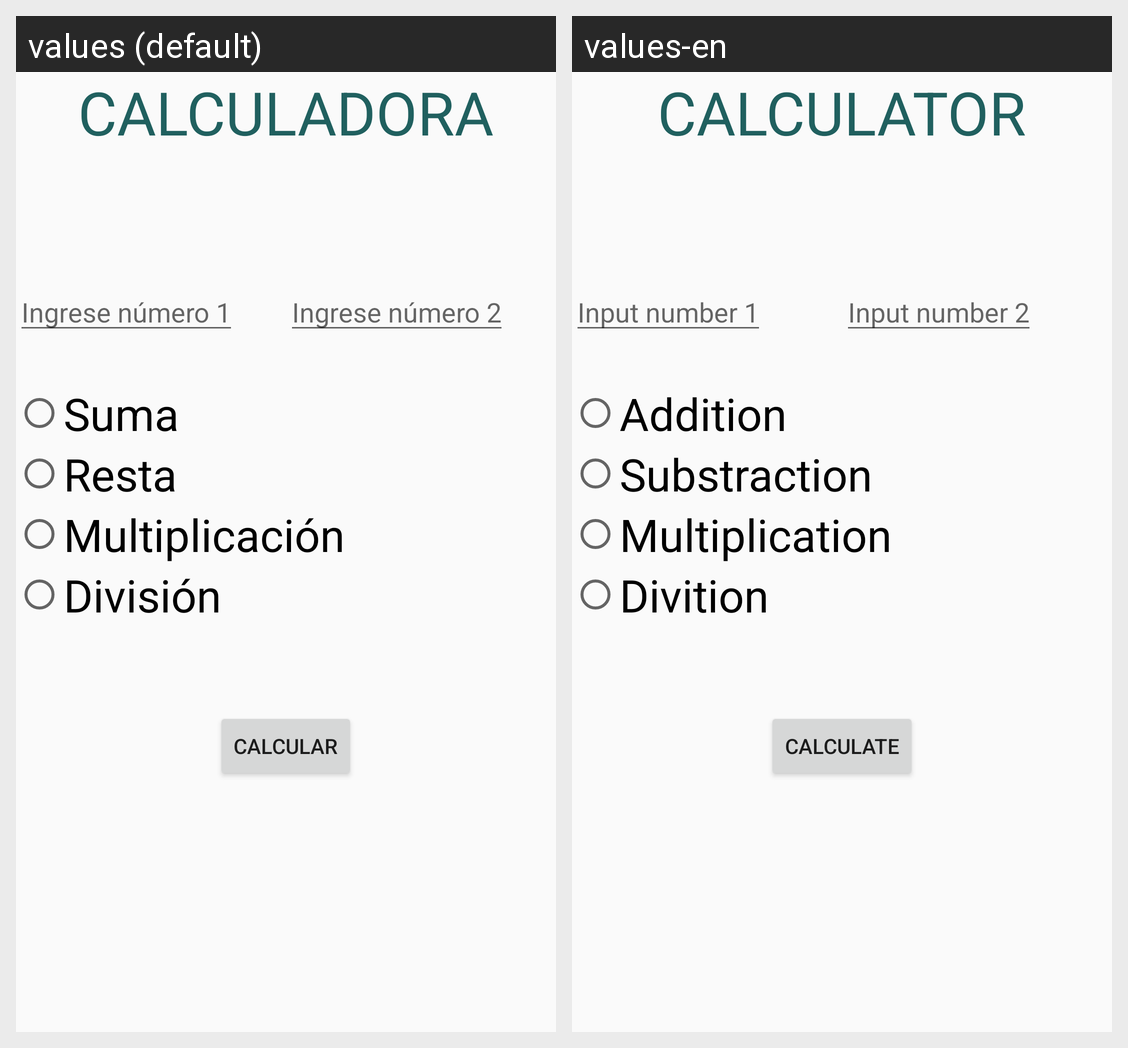

Translations of the strings shown on this Android screen, per locale in the grid:
Android screen res/layout/activity_main.xml rendered under 2 locales, left to right: values (default), values-en. Device: Nexus 5 (rendered at 1080×1920; each locale shown at half size, 540×960, under a caption strip naming it); theme AppTheme.
Strings drawn on this screen, with the default value and each locale's value (text and hints the layout hard-codes, and strings that could not be matched under every locale, appear in the picture but are not listed):

tTitle
  values: CALCULADORA
  values-en: CALCULATOR

eNum1
  values: Ingrese número 1
  values-en: Input number 1

eNum2
  values: Ingrese número 2
  values-en: Input number 2

tSuma
  values: Suma
  values-en: Addition

tResta
  values: Resta
  values-en: Substraction

tMultiplicacion
  values: Multiplicación
  values-en: Multiplication

tDivision
  values: División
  values-en: Divition

bCalcular
  values: CALCULAR
  values-en: CALCULATE
